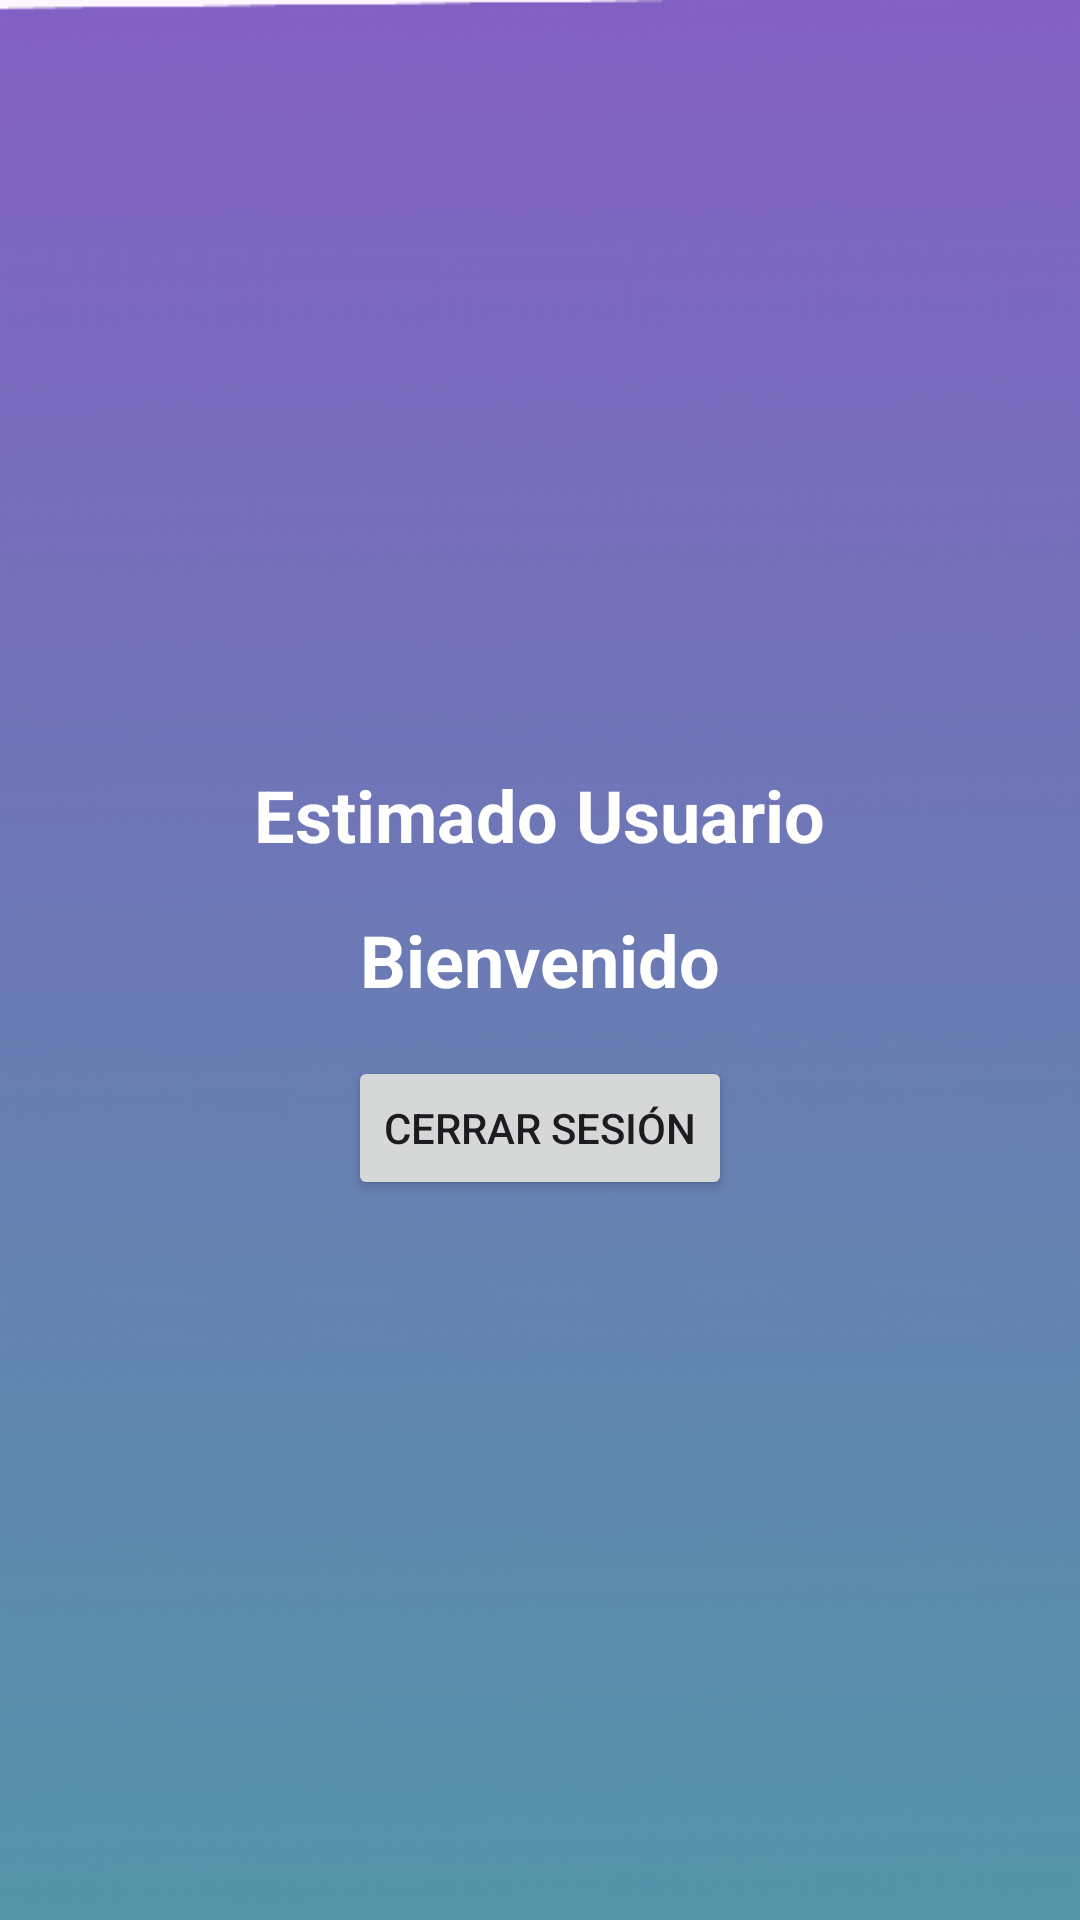

Android layout source for this screen:
<!-- AndroidManifest.xml: application theme Theme.TuCash -->
<!-- res/layout/activity_home.xml -->
<RelativeLayout xmlns:android="http://schemas.android.com/apk/res/android"
    android:layout_width="match_parent"
    android:layout_height="match_parent"
    android:padding="16dp"
    android:background="@mipmap/fondo">

    <TextView
        android:id="@+id/tvBienvenido_Home"
        android:layout_width="wrap_content"
        android:layout_height="wrap_content"
        android:text="Bienvenido"
        android:textColor="#FFFFFF"
        android:textSize="24sp"
        android:textStyle="bold"
        android:layout_centerInParent="true" />

    <TextView
        android:id="@+id/tvUser_Home"
        android:layout_width="wrap_content"
        android:layout_height="wrap_content"
        android:text="Estimado Usuario"
        android:textColor="#FFFFFF"
        android:textSize="24sp"
        android:textStyle="bold"
        android:layout_centerHorizontal="true"
        android:layout_above="@id/tvBienvenido_Home"
        android:layout_marginBottom="16dp" />

    <Button
        android:id="@+id/logout_button"
        android:layout_width="wrap_content"
        android:layout_height="wrap_content"
        android:text="Cerrar sesión"
        android:layout_centerHorizontal="true"
        android:layout_below="@id/tvBienvenido_Home"
        android:layout_marginTop="16dp" />
</RelativeLayout>
<!-- resources referenced by this layout -->
<resources>
  <!-- mipmap fondo: png bitmap (mipmap-hdpi, 51722 bytes) -->
  <style name="Theme.TuCash" parent="Base.Theme.TuCash" />
  <style name="Base.Theme.TuCash" parent="Theme.Material3.DayNight.NoActionBar">
          
          
      </style>
</resources>
